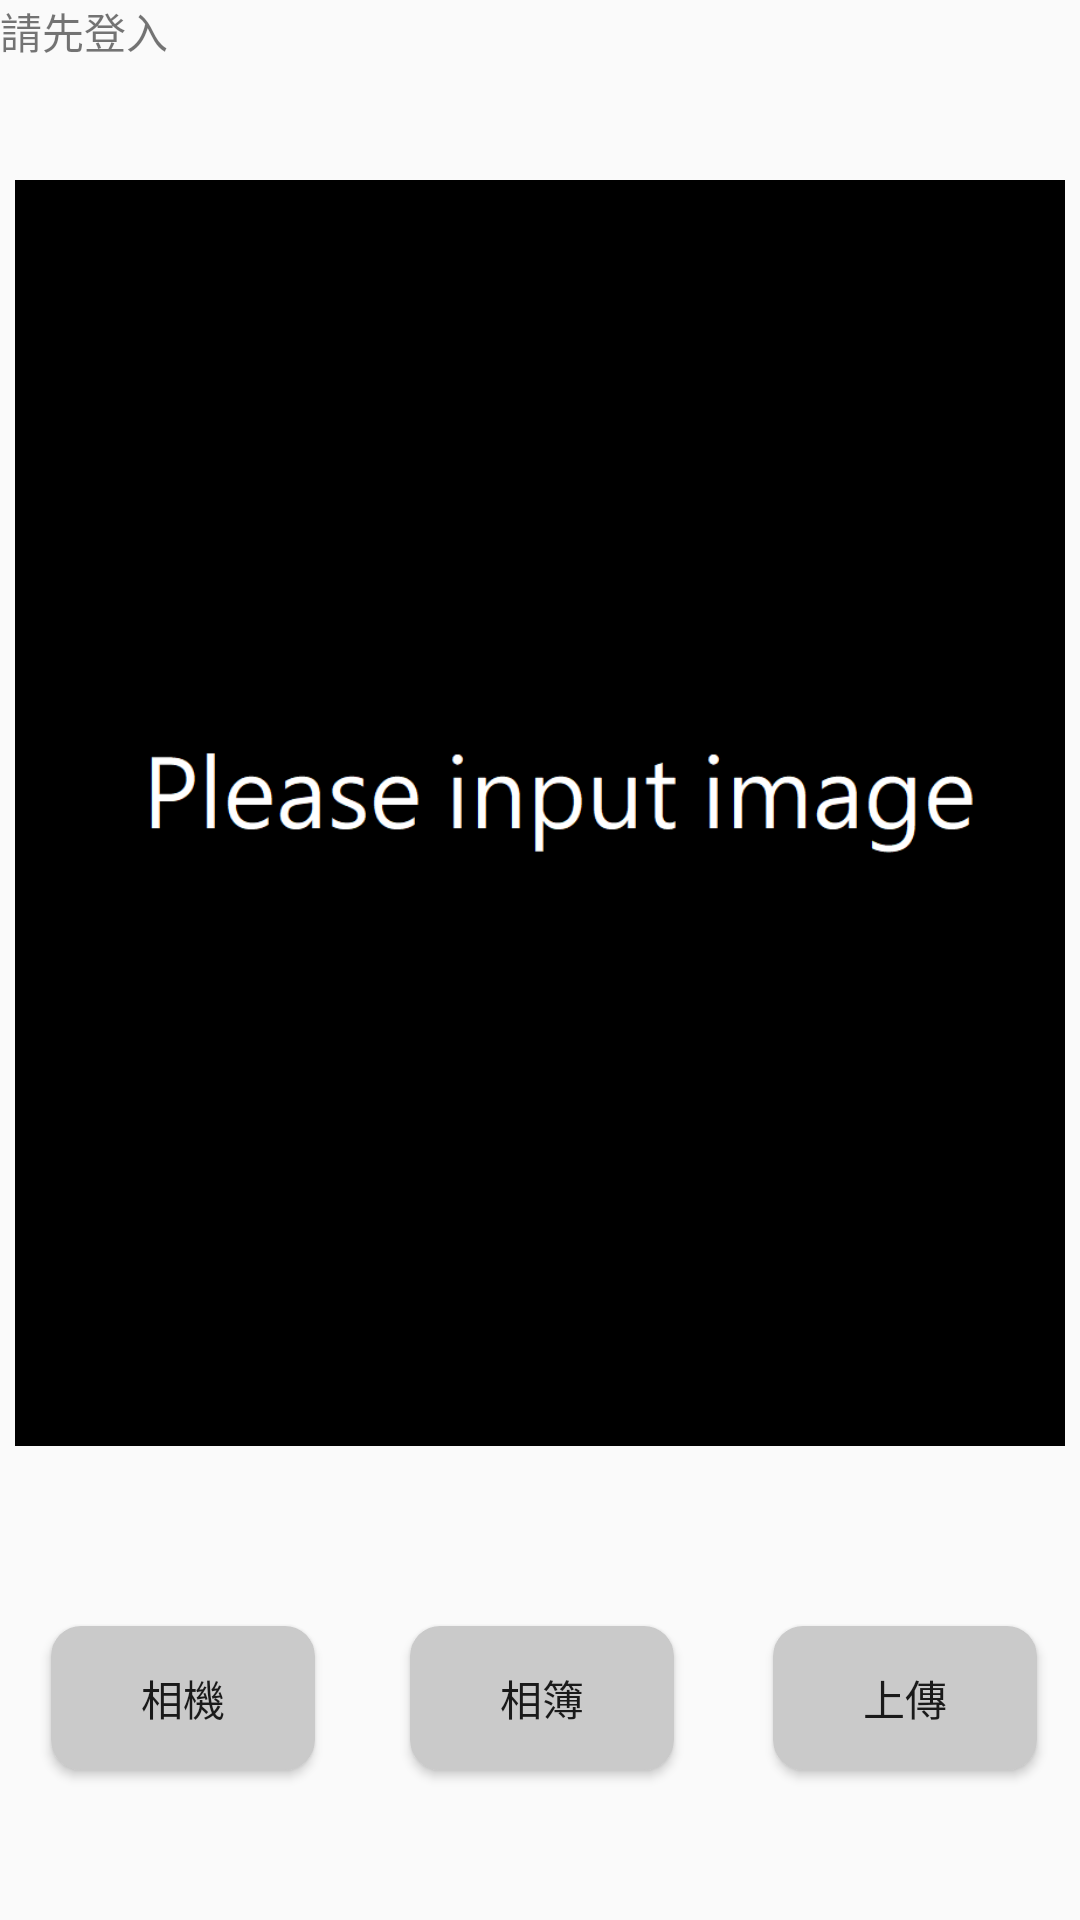

This screen was rendered from an Android layout file. Write that file and the resources it references.
<!-- AndroidManifest.xml: application theme AppTheme -->
<!-- res/layout/activity_main.xml -->
<?xml version="1.0" encoding="utf-8"?>
<androidx.drawerlayout.widget.DrawerLayout
    xmlns:android="http://schemas.android.com/apk/res/android"
    xmlns:app="http://schemas.android.com/apk/res-auto"
    xmlns:tools="http://schemas.android.com/tools"
    android:layout_width="match_parent"
    android:layout_height="match_parent"
    android:orientation="vertical"
    tools:context=".MainActivity"
    >



    <androidx.constraintlayout.widget.ConstraintLayout
        android:layout_width="match_parent"
        android:layout_height="wrap_content">
    <TextView
        android:layout_width="match_parent"
        android:layout_height="wrap_content"
        android:gravity="left"
        android:id="@+id/test_text"
        android:text="請先登入">
    </TextView>











    <ImageView
        android:layout_width="0dp"
        android:layout_height="0dp"
        android:layout_marginBottom="60dp"
        android:layout_marginEnd="5dp"
        android:layout_marginStart="5dp"
        android:layout_marginTop="60dp"
        android:background="#000000"
        android:id="@+id/imageview"
        app:layout_constraintBottom_toTopOf="@+id/btn_camera"
        app:layout_constraintEnd_toEndOf="parent"
        app:layout_constraintStart_toStartOf="parent"
        app:layout_goneMarginTop="10dp"
        app:layout_constraintTop_toTopOf="parent"
        app:srcCompat="@drawable/please"
        android:layout_below="@+id/usr_name"
        >
    </ImageView>

    <Button
        android:layout_width="wrap_content"
        android:layout_height="wrap_content"
        android:layout_marginBottom="50dp"
        android:background="@drawable/shape"
        android:id="@+id/btn_camera"
        android:text="相機"
        app:layout_constraintBottom_toBottomOf="parent"
        app:layout_constraintEnd_toStartOf= "@+id/btn_url"
        app:layout_constraintHorizontal_bias="0.1"
        app:layout_constraintStart_toStartOf="parent"
        >
        //0 for 4 button
    </Button>
    <Button
        android:layout_width="wrap_content"
        android:layout_height="wrap_content"
        android:background="@drawable/shape"
        android:id="@+id/btn_album"
        android:text="相簿"
        app:layout_constraintBottom_toBottomOf="@+id/btn_camera"
        app:layout_constraintEnd_toEndOf="parent"
        app:layout_constraintHorizontal_bias="0.19"
        app:layout_constraintStart_toEndOf="@+id/btn_camera"
        app:layout_constraintTop_toTopOf="@+id/btn_camera"
        >
        //0.01 for 4 button
    </Button>

    <Button
        android:layout_width="wrap_content"
        android:layout_height="wrap_content"
        android:background="@drawable/shape"
        android:id="@+id/btn_url"
        android:text="上傳"
        app:layout_constraintBottom_toBottomOf="@+id/btn_album"
        app:layout_constraintEnd_toEndOf="parent"
        app:layout_constraintHorizontal_bias="0.7"
        app:layout_constraintStart_toEndOf="@+id/btn_album"
        app:layout_constraintTop_toTopOf="@+id/btn_album"
        >
        //0.015 for 4 button
    </Button>

    
    
    
    
    
    
    
    
    
    
    
    

    




    </androidx.constraintlayout.widget.ConstraintLayout>
    <LinearLayout
        android:layout_width="240dp"
        android:layout_height="match_parent"
        android:layout_gravity="start"
        android:background="@android:color/white"
        android:orientation="vertical"
        android:id="@+id/Linear_main">












        <TextView
            android:layout_width="240dp"
            android:layout_height="100dp"
            android:background="#99d1d6"
            android:id="@+id/no_user"
            >

        </TextView>
        <Button
            android:id="@+id/score"
            android:layout_width="240dp"
            android:layout_height="45dp"
            android:background="@android:color/white"
            android:text="分數統計" />
        <Button
            android:id="@+id/login_user"
            android:layout_width="240dp"
            android:layout_height="45dp"
            android:background="@android:color/white"
            android:text="登入" />

        <Button
            android:id="@+id/caculate"
            android:layout_width="240dp"
            android:layout_height="45dp"
            android:background="@android:color/white"
            android:text="箭靶辨識" />










    </LinearLayout>
</androidx.drawerlayout.widget.DrawerLayout>






























    













































































































<!-- resources referenced by this layout -->
<resources>
  <!-- drawable please: png bitmap (drawable, 6654 bytes) -->
  <!-- drawable shape (drawable) -->
  <?xml version="1.0" encoding="utf-8"?>
  <shape xmlns:android="http://schemas.android.com/apk/res/android"
      android:shape="rectangle">
      
      <corners
          android:bottomLeftRadius="10dp"
          android:bottomRightRadius="10dp"
          android:radius="10dp"
          android:topLeftRadius="10dp"
          android:topRightRadius="10dp" />
      
      <padding
          android:bottom="10dp"
          android:left="10dp"
          android:right="10dp"
          android:top="10dp" />
      <solid android:color="#cacaca" />
  </shape>
  <style name="AppTheme" parent="Theme.AppCompat.Light.DarkActionBar">
          
          <item name="colorPrimary">#56b6b7</item>
          <item name="colorPrimaryDark">#56b6b7</item>
          <item name="colorAccent">#787878</item>
          <item name="android:navigationBarColor" tools:targetApi="lollipop">#56b6b7</item>
      </style>
</resources>
